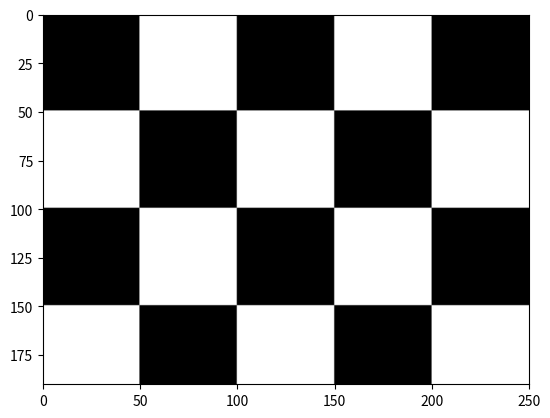

Reproduce this figure in Python.
import numpy as np
import matplotlib.pyplot as plt

def generate_checkerboard(square_size, num_squares_height, num_squares_width):
    # Kreiranje crnog i bijelog kvadrata
    black_square = np.zeros((square_size, square_size))
    white_square = np.ones((square_size, square_size)) * 255  # 255 predstavlja maksimalnu vrijednost za grayscale sliku

    # Složiti crno-bijele kvadrate u redove
    rows = []
    for i in range(num_squares_width):
        if i % 2 == 0:  # Ako je paran red, počni s crnim kvadratom
            rows.append(black_square)
        else:  # Inače počni s bijelim kvadratom
            rows.append(white_square)
    
    # Složiti redove u sliku
    img_rows = []
    for i in range(num_squares_height):
        if i % 2 == 0:  # Ako je paran red, počni s prvom vrstom (crnim kvadratom)
            img_rows.append(np.hstack(rows))
        else:  # Inače počni s drugom vrstom (bijelim kvadratom)
            img_rows.append(np.hstack([white_square] + rows[:-1]))  # Dodajemo bijeli kvadrat na početak drugog retka

    # Složiti sve retke u sliku
    checkerboard = np.vstack(img_rows)

    return checkerboard

# Testiranje funkcije
square_size = 50
num_squares_height = 5
num_squares_width = 5

checkerboard_img = generate_checkerboard(square_size, num_squares_height, num_squares_width)

# Prikaz rezultata
plt.imshow(checkerboard_img, cmap='gray', vmin=0, vmax=255)
plt.axis([0, 250, 190, 0])  # Isključivanje oznaka osi
plt.show()
